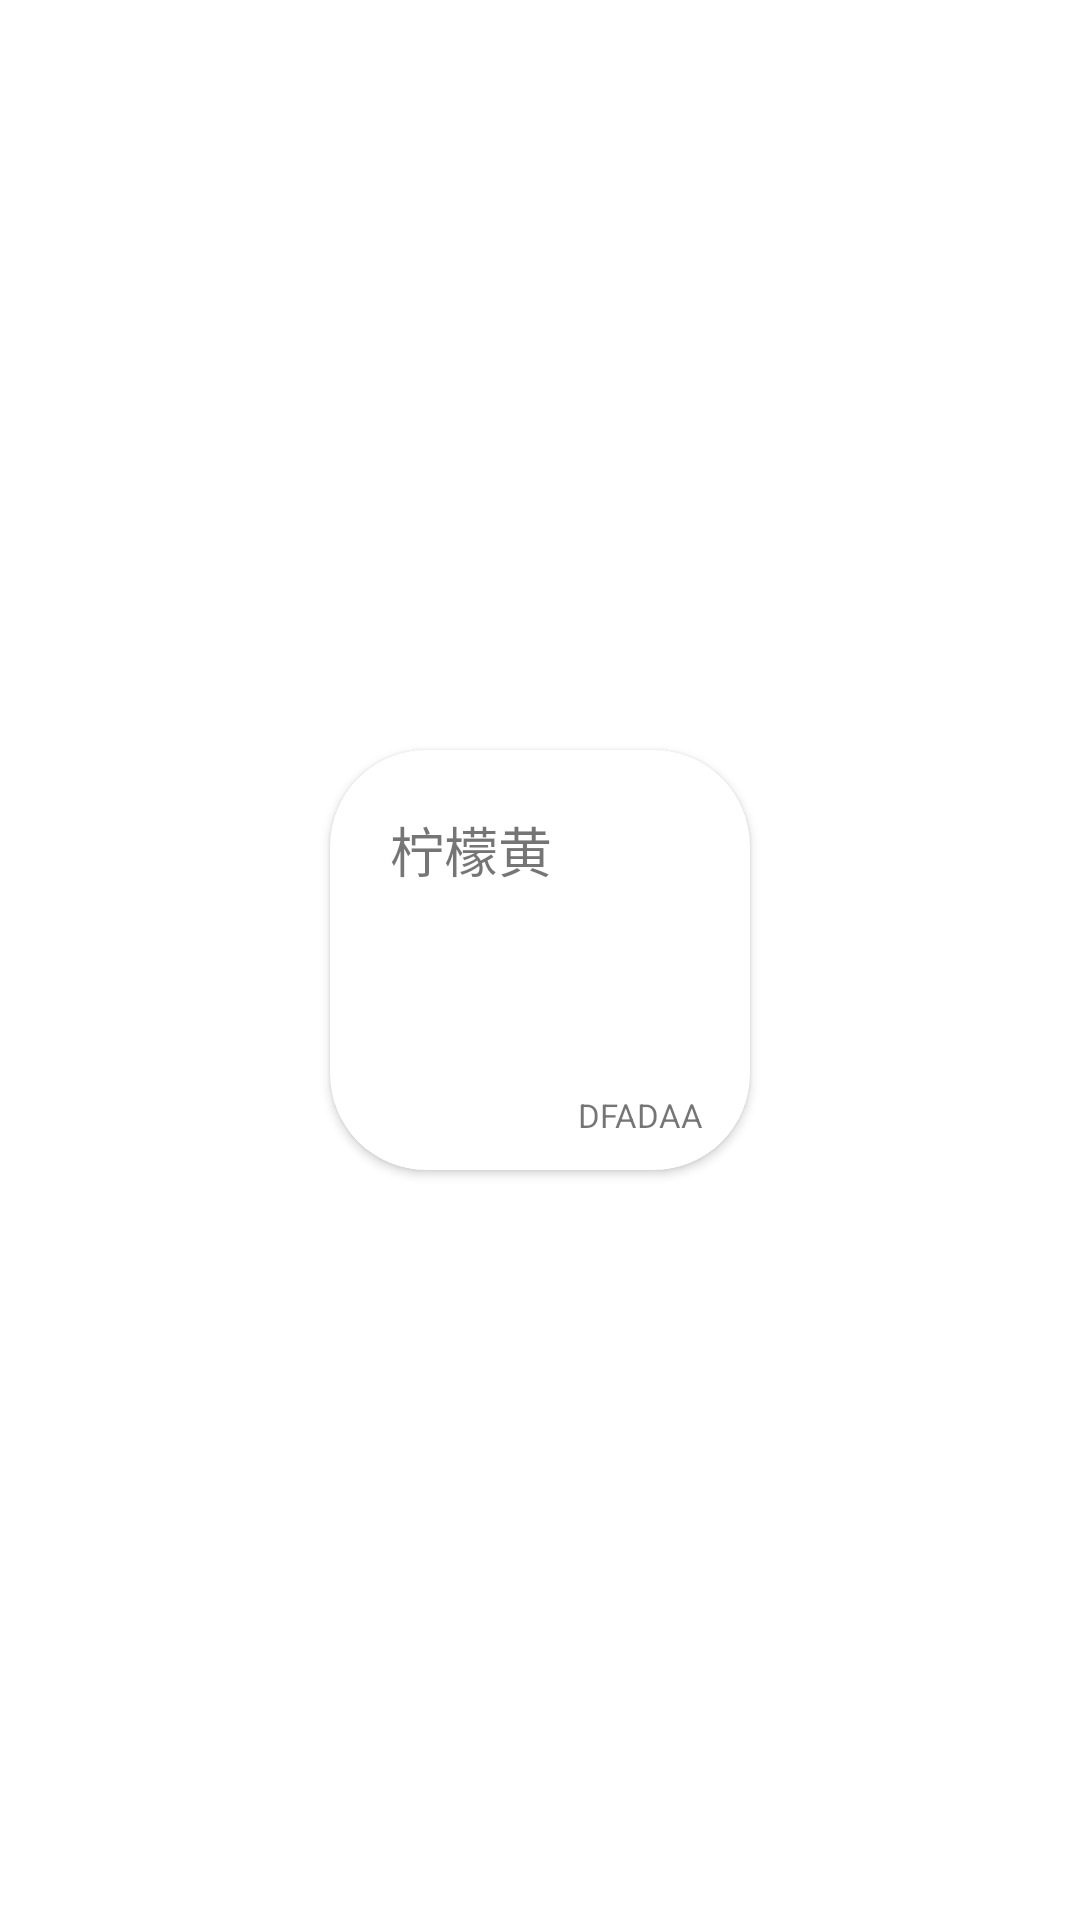

Android layout source for this screen:
<!-- AndroidManifest.xml: application theme Theme.Colors -->
<!-- res/layout/fragment_common_color_item.xml -->
<?xml version="1.0" encoding="utf-8"?>
<LinearLayout xmlns:android="http://schemas.android.com/apk/res/android"
    android:layout_width="match_parent"
    android:layout_height="148dp"
    xmlns:app="http://schemas.android.com/apk/res-auto"
    android:gravity="center"
    android:layout_margin="15dp">

    <androidx.cardview.widget.CardView
        android:id="@+id/common_item_color_main"
        android:layout_width="140dp"
        android:layout_height="140dp"
        app:cardCornerRadius="32dp"
        android:layout_margin="5dp">

        <RelativeLayout
            android:layout_width="140dp"
            android:layout_height="140dp">

            <TextView
                android:id="@+id/common_item_color_name"
                android:layout_width="wrap_content"
                android:layout_height="35dp"
                android:layout_marginLeft="20dp"
                android:layout_marginTop="20dp"
                android:textSize="18sp"
                android:text="柠檬黄" />

            <TextView
                android:id="@+id/common_item_color_value"
                android:layout_width="match_parent"
                android:layout_height="wrap_content"
                android:layout_alignParentBottom="true"
                android:layout_marginRight="16dp"
                android:layout_marginBottom="11dp"
                android:gravity="end"
                android:text="DFADAA"
                android:textSize="11dp" />

        </RelativeLayout>

    </androidx.cardview.widget.CardView>
    
</LinearLayout>
<!-- resources referenced by this layout -->
<resources>
  <style name="Theme.Colors" parent="Theme.MaterialComponents.Light.DarkActionBar">
          <item name="colorPrimary">#00BCD4</item>
          <item name="colorPrimaryVariant">#FFFFFF</item>
          <item name="colorOnPrimary">@color/white</item>
          <item name="colorSecondary">@color/teal_200</item>
          <item name="colorSecondaryVariant">@color/teal_700</item>
          <item name="colorOnSecondary">@color/black</item>
          <item name="android:statusBarColor" tools:targetApi="l">?attr/colorPrimaryVariant</item>
      </style>
  <color name="white">#FFFFFFFF</color>
  <color name="teal_200">#009688</color>
  <color name="teal_700">#FF018786</color>
  <color name="black">#FF000000</color>
</resources>
